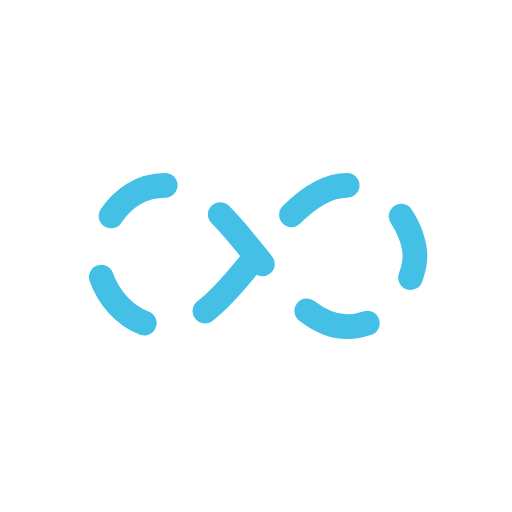
t = 0.00 s
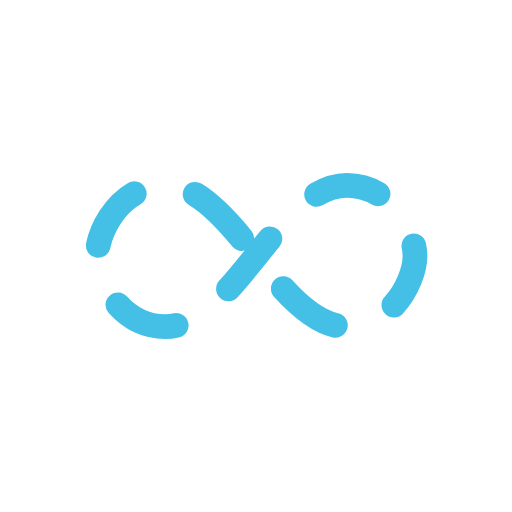
t = 1.00 s
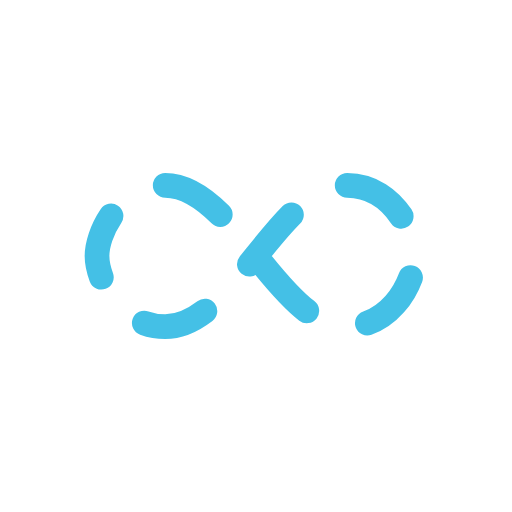
t = 2.00 s
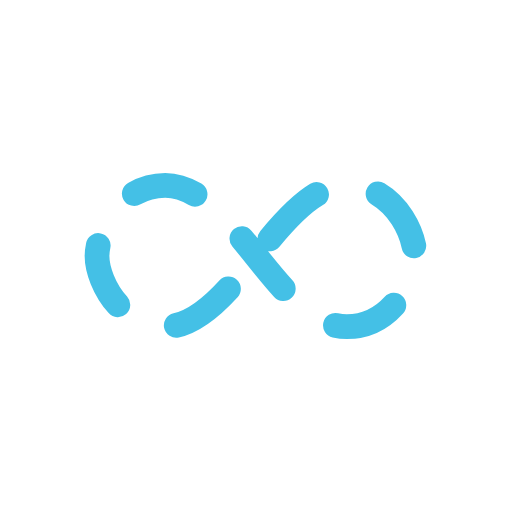
t = 3.00 s

The animated SVG that drew these frames (rendered in a browser with its animation timeline set to each time). Animation: 1 SMIL element (animate=1); one cycle of 4.00 s, repeats indefinitely.

<svg xmlns="http://www.w3.org/2000/svg" xmlns:xlink="http://www.w3.org/1999/xlink" style="margin:auto;display:block;" viewBox="0 0 100 100" preserveAspectRatio="xMidYMid">
<path fill="none" stroke="#44c0e6" stroke-width="7" stroke-dasharray="18.32778058733259 18.32778058733259" d="M24.3 30C11.4 30 5 43.3 5 50s6.4 20 19.3 20c19.3 0 32.1-40 51.4-40 C88.6 30 95 43.3 95 50s-6.4 20-19.3 20C56.4 70 43.6 30 24.3 30z" stroke-linecap="round" style="transform:scale(0.6900000000000001);transform-origin:50px 50px">
  <animate attributeName="stroke-dashoffset" repeatCount="indefinite" dur="4s" keyTimes="0;1" values="0;256.58892822265625"></animate>
</path>
</svg>